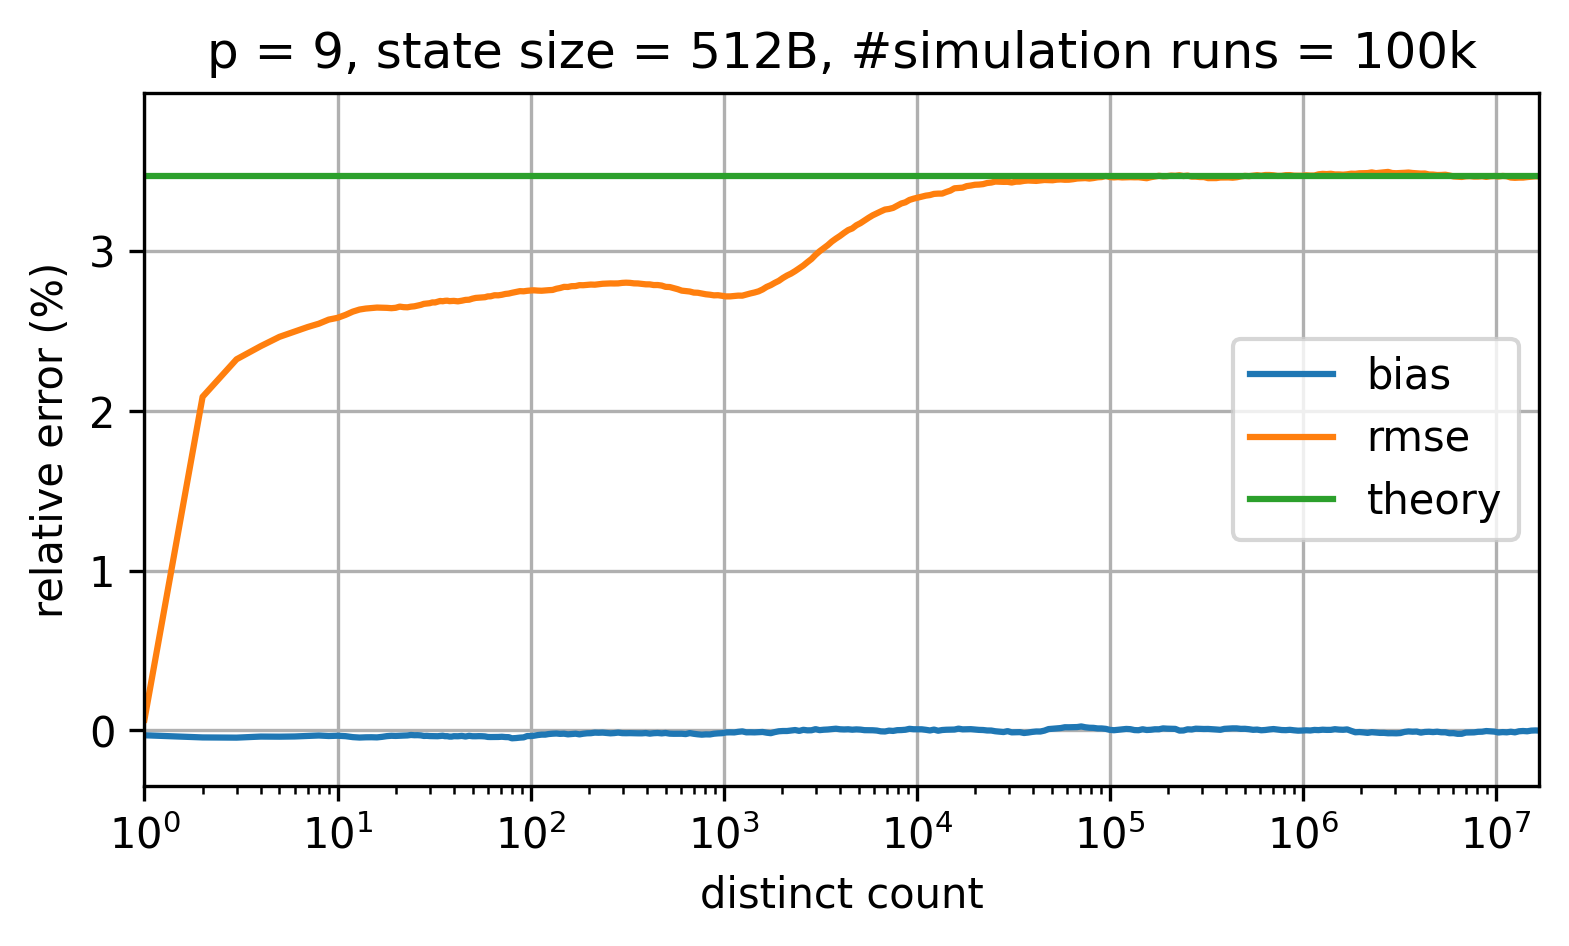

The table this chart was drawn from, first rows:
p=9; num_cycles=100000
distinct count; relative bias; relative rmse; theoretical relative standard error
0.0; NaN; NaN; 0.03471
1.0; -3.1506205536847214E-4; 6.65382557606794E-4; 0.03471
2.0; -4.510716538175253E-4; 0.02088; 0.03471
3.0; -4.639733458794563E-4; 0.02323; 0.03471
4.0; -3.971244451541997E-4; 0.02405; 0.03471
5.0; -4.0377807168314687E-4; 0.02463; 0.03471
6.0; -3.9091844790939997E-4; 0.02496; 0.03471
7.0; -3.548399575461015E-4; 0.02525; 0.03471
8.0; -3.298977943929066E-4; 0.02546; 0.03471
9.0; -3.625212136799098E-4; 0.02571; 0.03471
10.0; -3.453794708297314E-4; 0.02582; 0.03471
11.0; -3.717602572724512E-4; 0.02601; 0.03471
12.0; -4.322243164581315E-4; 0.02621; 0.03471
13.0; -4.584697632698168E-4; 0.02634; 0.03471
14.0; -4.433166493849251E-4; 0.0264; 0.03471
15.0; -4.392798860911302E-4; 0.02643; 0.03471
16.0; -4.4874737412961855E-4; 0.02646; 0.03471
17.0; -4.1458626375115947E-4; 0.02646; 0.03471
18.0; -3.698941051819032E-4; 0.02645; 0.03471
19.0; -3.4831113857654035E-4; 0.02643; 0.03471
20.0; -3.5752438674396196E-4; 0.02645; 0.03471
21.0; -3.497484859112062E-4; 0.02652; 0.03471
22.0; -3.354328010935967E-4; 0.02649; 0.03471
23.0; -3.267102618386434E-4; 0.02648; 0.03471
24.0; -2.973714220543786E-4; 0.02652; 0.03471
25.0; -3.1308040986750206E-4; 0.02654; 0.03471
26.0; -3.101458385938127E-4; 0.02659; 0.03471
27.0; -3.2310240619290486E-4; 0.02663; 0.03471
28.0; -3.5866864755063684E-4; 0.0267; 0.03471
29.0; -3.515443872359367E-4; 0.02672; 0.03471
30.0; -3.661688015544943E-4; 0.02674; 0.03471
31.0; -3.689025654075121E-4; 0.02679; 0.03471
32.0; -3.7523297825499164E-4; 0.02678; 0.03471
33.0; -3.7599931641532365E-4; 0.02683; 0.03471
34.0; -3.5906884160710024E-4; 0.02688; 0.03471
35.0; -3.444134102572192E-4; 0.02686; 0.03471
36.0; -3.7281619240088417E-4; 0.02689; 0.03471
37.0; -3.7252972987667724E-4; 0.0269; 0.03471
38.0; -3.994247910626595E-4; 0.02687; 0.03471
39.0; -3.9911056405257526E-4; 0.02687; 0.03471
40.0; -3.730984104040318E-4; 0.02688; 0.03471
42.0; -3.7788226922094514E-4; 0.02685; 0.03471
44.0; -3.5553337980006455E-4; 0.02689; 0.03471
46.0; -3.9458783826911743E-4; 0.02694; 0.03471
48.0; -3.500040688339061E-4; 0.02696; 0.03471
50.0; -3.76633844384891E-4; 0.02702; 0.03471
52.0; -3.7788237864031714E-4; 0.02707; 0.03471
54.0; -3.702345615117855E-4; 0.02708; 0.03471
56.0; -3.747419050679413E-4; 0.0271; 0.03471
58.0; -3.868567830951432E-4; 0.02711; 0.03471
60.0; -4.207571120743747E-4; 0.02717; 0.03471
62.0; -4.2623116464928163E-4; 0.02717; 0.03471
65.0; -4.234605819734181E-4; 0.02724; 0.03471
68.0; -4.215445298720635E-4; 0.02723; 0.03471
71.0; -4.094861010772952E-4; 0.02727; 0.03471
74.0; -4.2857313567440034E-4; 0.02732; 0.03471
77.0; -4.3505394116145684E-4; 0.02734; 0.03471
80.0; -5.056003262756026E-4; 0.02739; 0.03471
84.0; -4.89293991313309E-4; 0.02744; 0.03471
... 253 more rows
